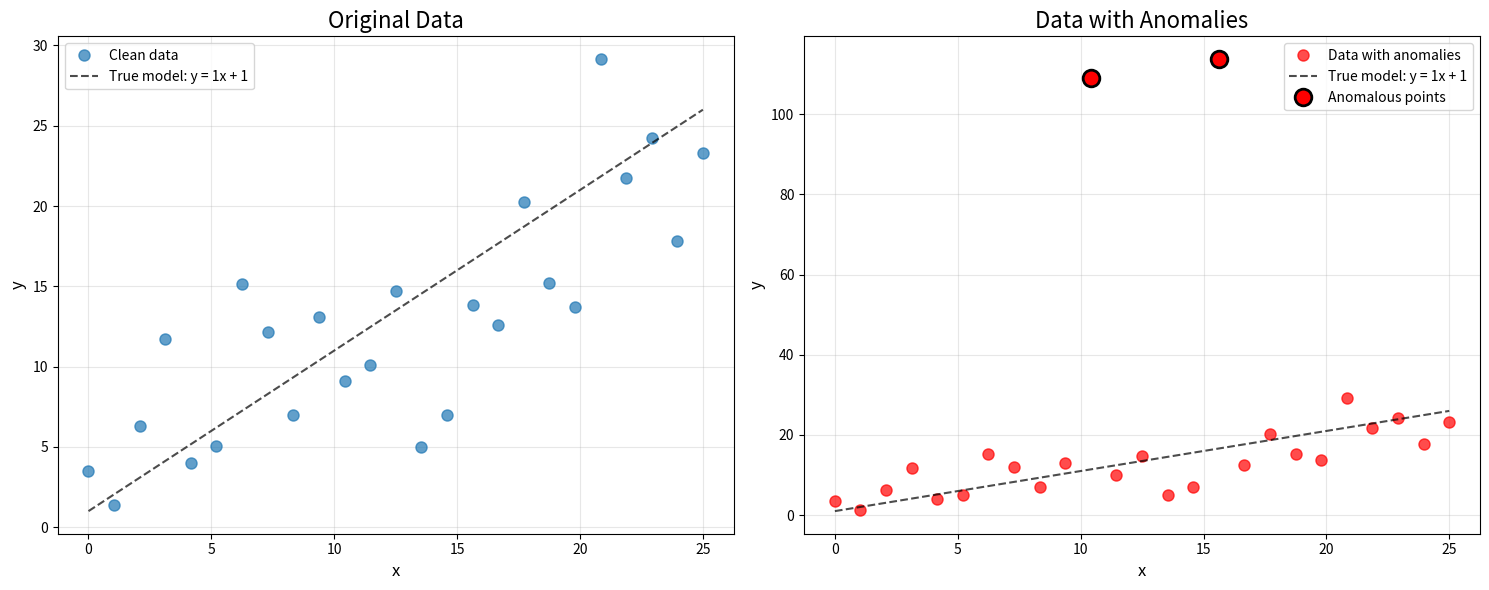
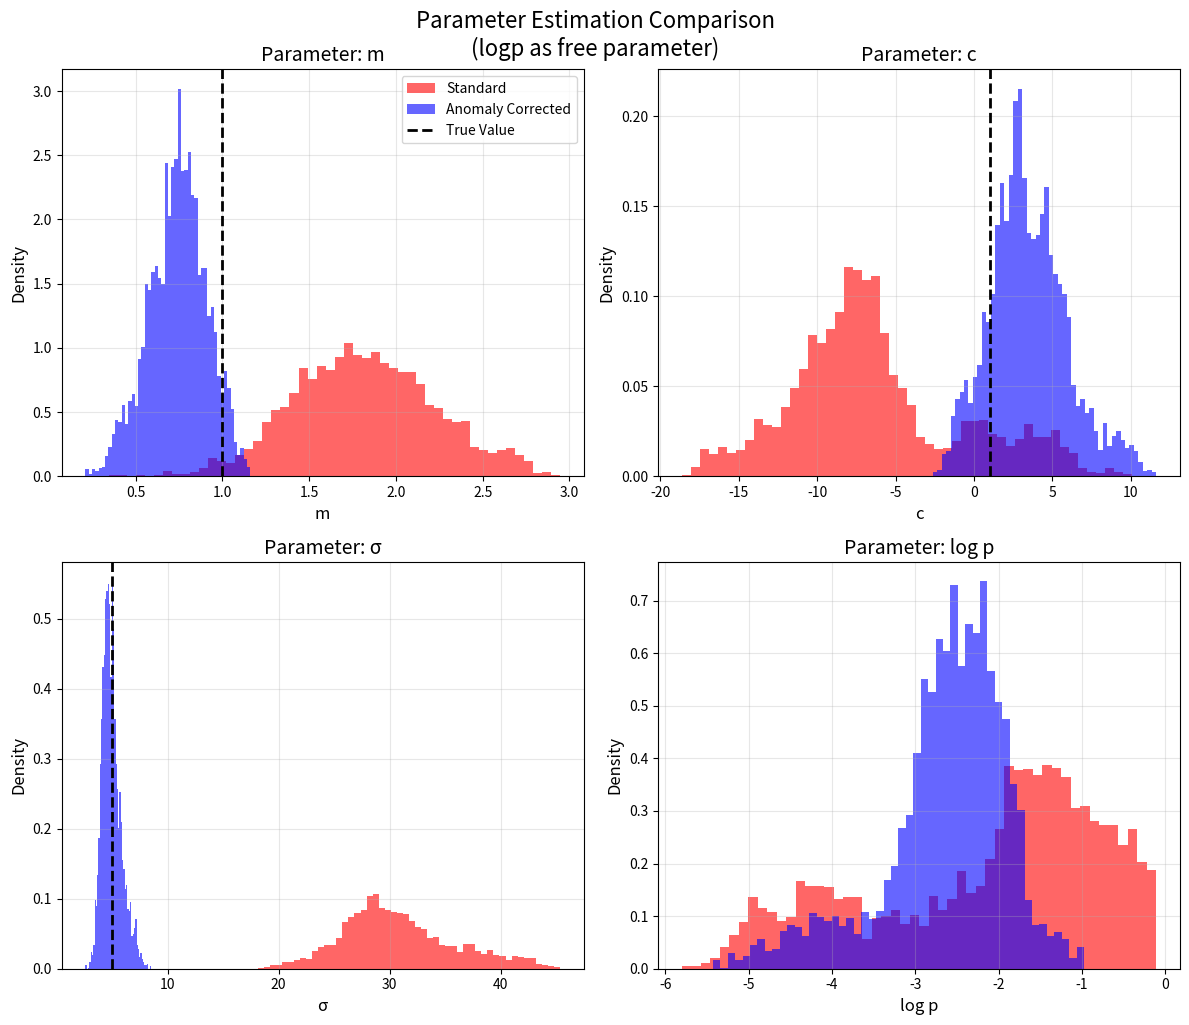
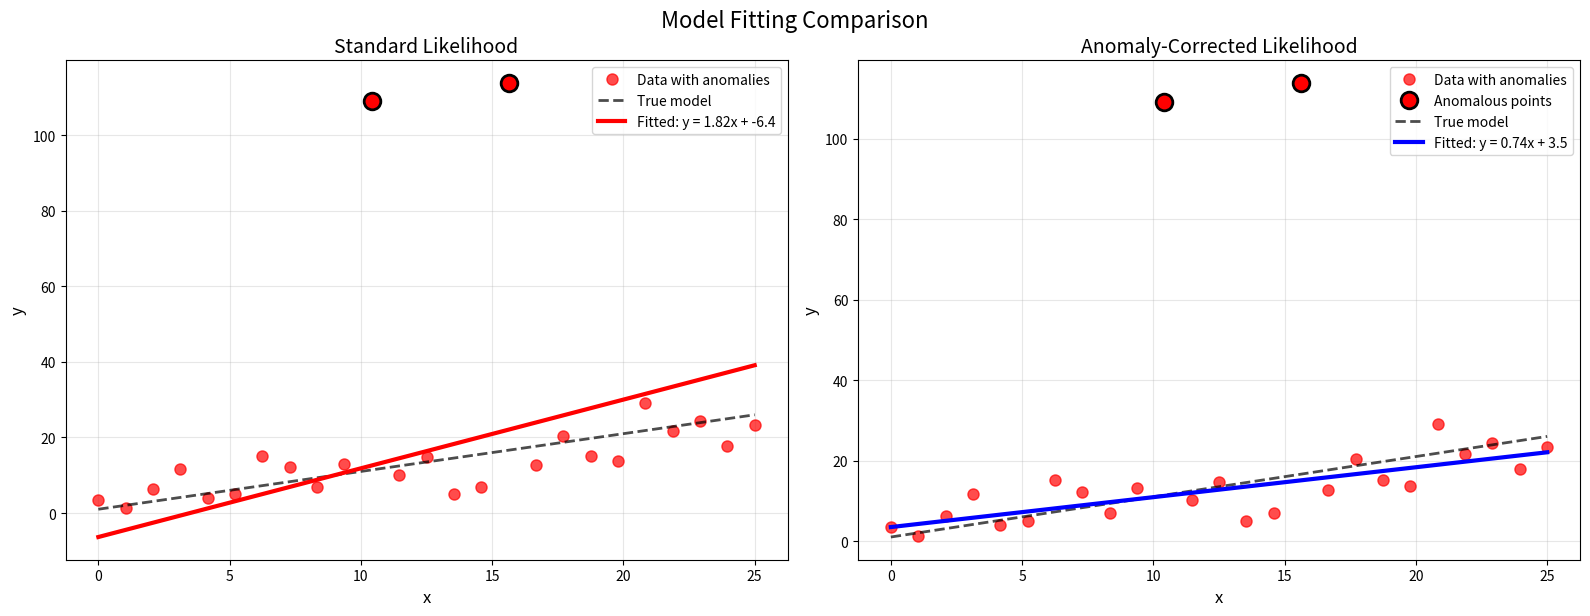
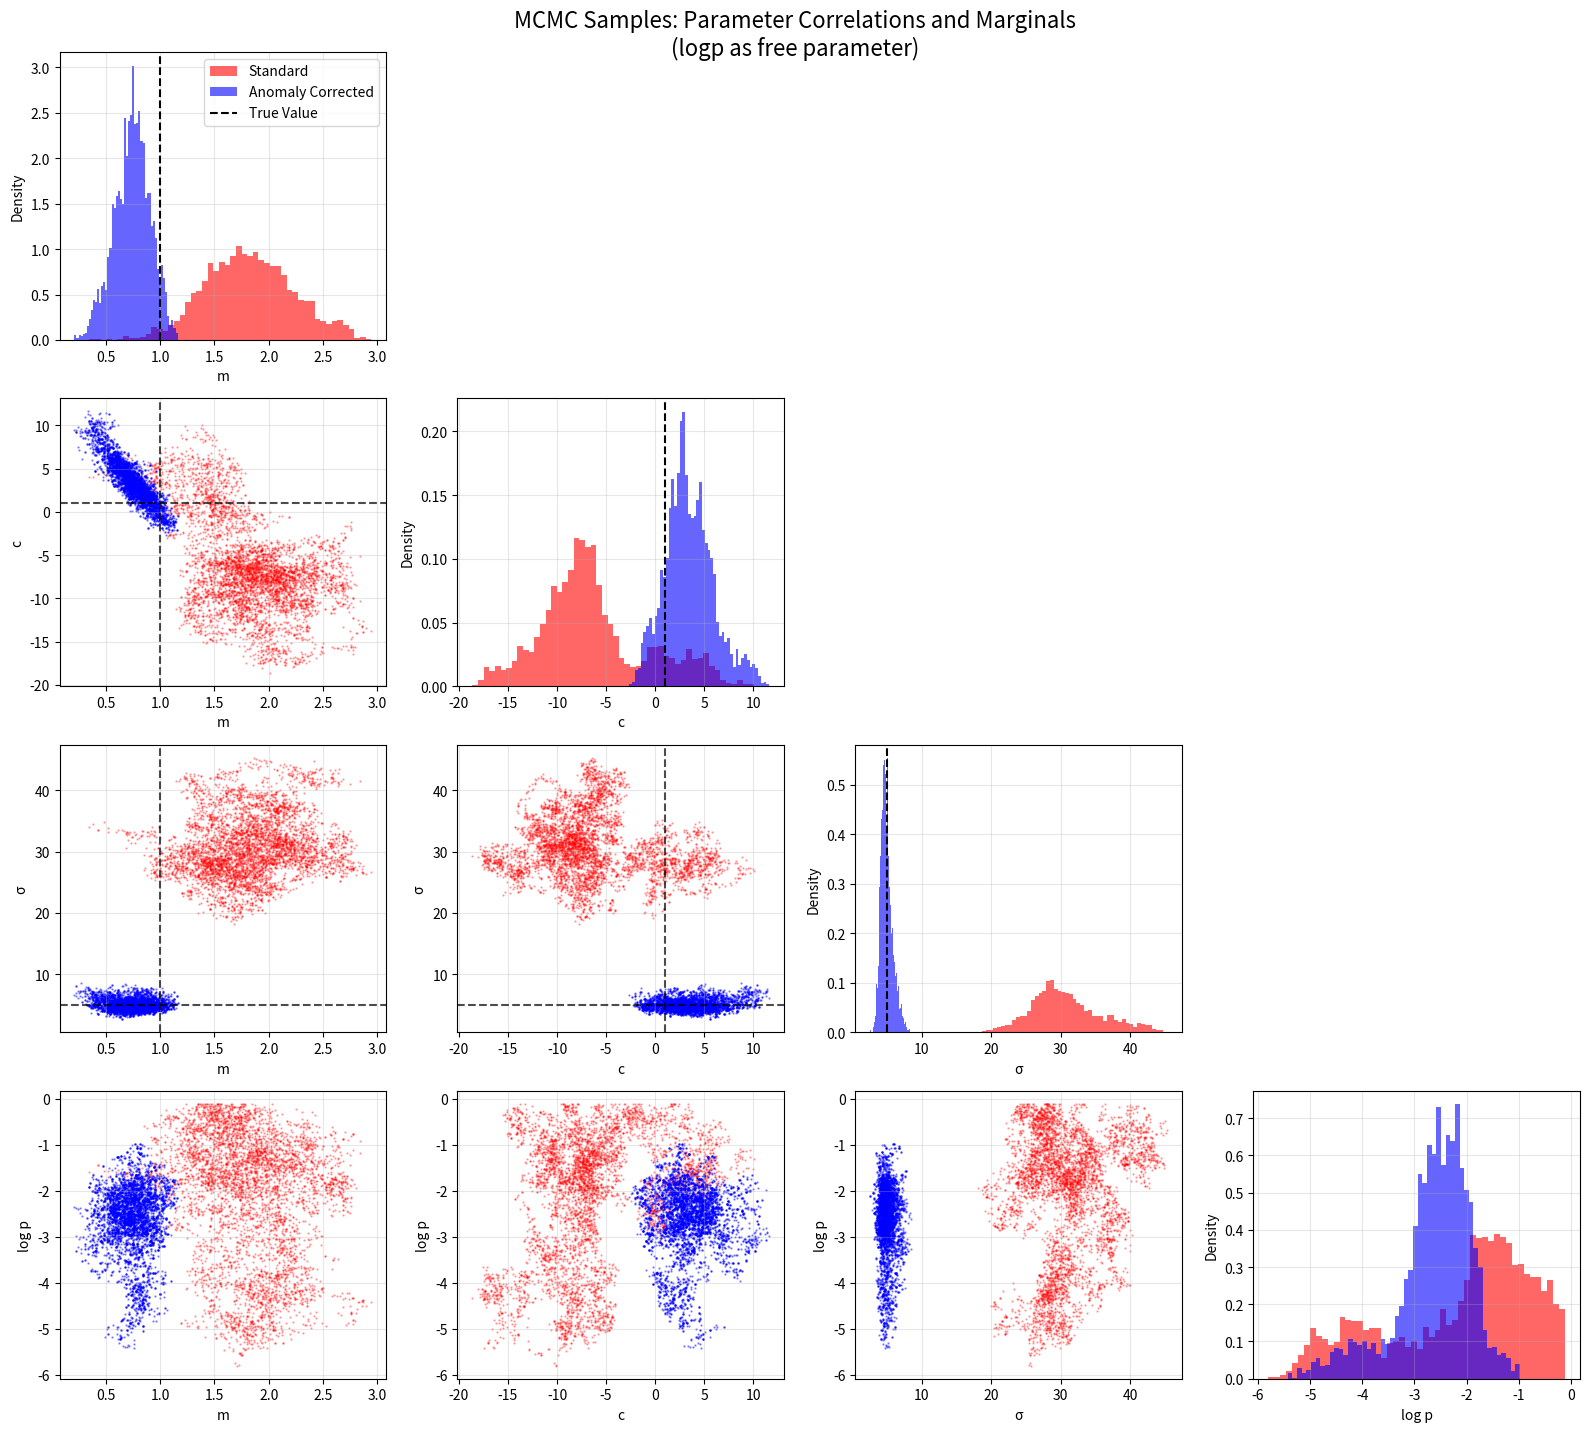

The script that saved these images, in order:
#!/usr/bin/env python3
"""
Bayesian Anomaly Detection - Python Script Version

This script demonstrates Bayesian anomaly detection for robust parameter inference
in the presence of outliers. It implements the methodology from:

[redacted]
  https://arxiv.org/abs/2211.15448
[redacted]
  Using Likelihood Reweighting" https://arxiv.org/abs/2310.02146

The method introduces a binary anomaly mask with Bernoulli priors and uses a 
piecewise likelihood that combines normal and anomalous cases. This allows for
automatic outlier detection whilst preserving principled Bayesian inference.
"""

import numpy as np
import matplotlib.pyplot as plt


def main():
    """Run the complete Bayesian anomaly detection demonstration."""
    
    print("=== Bayesian Anomaly Detection Demonstration ===\n")
    
    # Generate mock data
    print("1. Generating mock data...")
    x, y, m_true, c_true, sig_true = generate_data()
    
    # Add anomalies
    print("2. Adding anomalies to data...")
    y = add_anomalies(y)
    
    # Plot data
    print("3. Plotting data...")
    plot_data(x, y, m_true, c_true)
    
    # Set up priors and parameters
    print("4. Setting up priors and parameters...")
    delta = np.max(y)
    prior_func = create_prior_function()
    
    # Define likelihood functions
    likelihood_standard = create_standard_likelihood(x, y)
    likelihood_anomaly = create_anomaly_likelihood(x, y, delta)
    
    # Test likelihood functions
    print("5. Testing likelihood functions...")
    test_likelihoods(likelihood_standard, likelihood_anomaly)
    
    # Fit with standard likelihood
    print("6. Fitting with standard likelihood...")
    samples_standard = run_mcmc(likelihood_standard, prior_func, "standard")
    
    # Fit with anomaly-corrected likelihood  
    print("7. Fitting with anomaly-corrected likelihood...")
    samples_anomaly = run_mcmc(likelihood_anomaly, prior_func, "anomaly-corrected")
    
    # Compare results
    print("8. Comparing results...")
    compare_results(samples_standard, samples_anomaly, m_true, c_true, sig_true)
    
    # Create visualisations
    print("9. Creating visualisations...")
    create_visualisations(x, y, samples_standard, samples_anomaly, m_true, c_true)
    
    print("\n=== Analysis Complete ===")
    print("Check the generated plots to see the dramatic improvement in parameter")
    print("recovery when using Bayesian anomaly detection!")


def generate_data():
    """Generate clean linear data with Gaussian noise."""
    np.random.seed(42)  # For reproducibility
    
    N = 25
    x = np.linspace(0, 25, N)
    m_true = 1
    c_true = 1  
    sig_true = 5
    
    y = m_true * x + c_true + np.random.randn(N) * sig_true
    
    return x, y, m_true, c_true, sig_true


def add_anomalies(y):
    """Add two large anomalies to the data."""
    y_anomalous = y.copy()
    y_anomalous[10] += 100
    y_anomalous[15] += 100
    return y_anomalous


def plot_data(x, y, m_true, c_true):
    """Plot the original and anomalous data."""
    # Create clean version for comparison
    y_clean = y.copy()
    y_clean[10] -= 100  # Remove anomalies for clean plot
    y_clean[15] -= 100
    
    fig, (ax1, ax2) = plt.subplots(1, 2, figsize=(15, 6))
    
    # Original data
    ax1.plot(x, y_clean, "o", markersize=8, alpha=0.7, label='Clean data')
    ax1.plot(x, m_true * x + c_true, 'k--', alpha=0.7, label=f'True model: y = {m_true}x + {c_true}')
    ax1.set_title("Original Data", fontsize=16)
    ax1.set_xlabel("x", fontsize=12)
    ax1.set_ylabel("y", fontsize=12)
    ax1.legend()
    ax1.grid(True, alpha=0.3)
    
    # Data with anomalies
    ax2.plot(x, y, "ro", markersize=8, alpha=0.7, label='Data with anomalies')
    ax2.plot(x, m_true * x + c_true, 'k--', alpha=0.7, label=f'True model: y = {m_true}x + {c_true}')
    
    # Highlight anomalous points
    ax2.plot(x[10], y[10], 'ro', markersize=12, markeredgecolor='black', 
             markeredgewidth=2, label='Anomalous points')
    ax2.plot(x[15], y[15], 'ro', markersize=12, markeredgecolor='black', 
             markeredgewidth=2)
    
    ax2.set_title("Data with Anomalies", fontsize=16)
    ax2.set_xlabel("x", fontsize=12)
    ax2.set_ylabel("y", fontsize=12)
    ax2.legend()
    ax2.grid(True, alpha=0.3)
    
    plt.tight_layout()
    plt.savefig('data_comparison.png', dpi=150, bbox_inches='tight')
    plt.show()


def create_prior_function():
    """Create the prior transformation function."""
    def uniform_prior(a, b):
        """Simple uniform prior function."""
        def prior_func(u):
            return a + (b - a) * u
        return prior_func

    def prior(hypercube):
        """Transform from unit hypercube to parameter space."""
        theta = np.zeros_like(hypercube)
        # More reasonable prior ranges
        theta[0] = uniform_prior(-2, 4)(hypercube[0])      # m: slope
        theta[1] = uniform_prior(-20, 20)(hypercube[1])    # c: intercept  
        theta[2] = uniform_prior(0.1, 50)(hypercube[2])    # sig: noise
        theta[3] = uniform_prior(-10, -0.1)(hypercube[3])  # logp: anomaly threshold
        return theta
    
    return prior


def create_standard_likelihood(x, y):
    """Create standard Gaussian likelihood function."""
    def likelihood(theta):
        m = theta[0]
        c = theta[1] 
        sig = theta[2]
        
        # Add regularisation to avoid numerical issues
        sig = np.maximum(sig, 0.1)
        
        y_pred = m * x + c
        logL = -0.5 * ((y_pred - y) ** 2) / sig**2 - 0.5 * np.log(2 * np.pi * sig**2)
        
        # Handle potential numerical issues
        if np.any(~np.isfinite(logL)):
            return -np.inf
        
        return logL.sum()
    
    return likelihood


def create_anomaly_likelihood(x, y, delta):
    """Create anomaly-corrected likelihood function."""
    def likelihood(theta):
        m = theta[0]
        c = theta[1]
        sig = theta[2] 
        logp = theta[3]  # logp is a free parameter
        
        # Add regularisation to avoid numerical issues
        sig = np.maximum(sig, 0.1)
        p = np.exp(np.clip(logp, -20, -0.1))
        
        y_pred = m * x + c
        
        # Standard log-likelihood for each point
        logL_normal = -0.5 * ((y_pred - y) ** 2) / sig**2 - 0.5 * np.log(2 * np.pi * sig**2)
        
        # Add log(1-p) for the probability that each point is not anomalous
        logL_with_prior = logL_normal + np.log(1 - p)
        
        # Anomaly threshold: log(p/Delta)
        anomaly_threshold = logp - np.log(delta)
        
        # For each point, take the maximum of normal likelihood and anomaly threshold
        logL_corrected = np.maximum(logL_with_prior, anomaly_threshold)
        
        return logL_corrected.sum()
    
    return likelihood


def test_likelihoods(likelihood_standard, likelihood_anomaly):
    """Test likelihood functions with known parameter values."""
    # Test parameters
    true_params_standard = np.array([1.0, 1.0, 5.0])
    true_params_anomaly = np.array([1.0, 1.0, 5.0, -3.0])
    
    logL_standard = likelihood_standard(true_params_standard)
    logL_anomaly = likelihood_anomaly(true_params_anomaly)
    
    print(f"   Standard likelihood at true values: {logL_standard:.2f}")
    print(f"   Anomaly-corrected likelihood at true values: {logL_anomaly:.2f}")


def run_mcmc(log_likelihood, prior_func, method_name, n_samples=5000, n_burn=1000):
    """Run MCMC sampling using Metropolis-Hastings algorithm."""
    print(f"   Running MCMC for {method_name} method...")
    
    n_dims = 4
    samples = np.zeros((n_samples, n_dims))
    
    # Start from reasonable point
    current_hypercube = np.array([0.5, 0.5, 0.3, 0.3])
    current_params = prior_func(current_hypercube)
    current_logL = log_likelihood(current_params)
    
    # Find good starting point if needed
    if not np.isfinite(current_logL):
        for _ in range(100):
            test_hypercube = np.random.uniform(0.1, 0.9, n_dims)
            test_params = prior_func(test_hypercube)
            test_logL = log_likelihood(test_params)
            if np.isfinite(test_logL):
                current_hypercube = test_hypercube
                current_params = test_params
                current_logL = test_logL
                break
    
    n_accepted = 0
    step_size = 0.01  # Conservative step size
    
    for i in range(n_samples + n_burn):
        # Propose new state
        proposal_hypercube = current_hypercube + np.random.normal(0, step_size, n_dims)
        proposal_hypercube = np.clip(proposal_hypercube, 0.001, 0.999)
        
        proposal_params = prior_func(proposal_hypercube)
        proposal_logL = log_likelihood(proposal_params)
        
        # Accept/reject
        if np.isfinite(proposal_logL):
            if not np.isfinite(current_logL) or np.random.rand() < np.exp(min(0, proposal_logL - current_logL)):
                current_hypercube = proposal_hypercube
                current_params = proposal_params
                current_logL = proposal_logL
                n_accepted += 1
        
        # Store sample after burn-in
        if i >= n_burn:
            samples[i - n_burn] = current_params
    
    acceptance_rate = n_accepted / (n_samples + n_burn)
    print(f"   Acceptance rate: {acceptance_rate:.3f}")
    
    return samples


def compare_results(samples_standard, samples_anomaly, m_true, c_true, sig_true):
    """Print quantitative comparison of parameter estimates."""
    param_names = ['m', 'c', 'σ', 'log p']
    true_values = [m_true, c_true, sig_true, None]
    
    print("\n   Parameter Estimation Summary:")
    print("   " + "=" * 60)
    print(f"   {'Parameter':<10} {'True':<8} {'Standard':<15} {'Anomaly Corr':<15}")
    print("   " + "-" * 60)
    
    for i, (name, true_val) in enumerate(zip(param_names, true_values)):
        std_mean = np.mean(samples_standard[:, i])
        std_std = np.std(samples_standard[:, i])
        anom_mean = np.mean(samples_anomaly[:, i])
        anom_std = np.std(samples_anomaly[:, i])
        
        if i < 3:  # For original parameters, show comparison to true value
            print(f"   {name:<10} {true_val:<8.1f} {std_mean:<7.2f}±{std_std:<6.2f} {anom_mean:<7.2f}±{anom_std:<6.2f}")
        else:  # For logp, don't show "true" value since it's now free
            print(f"   {name:<10} {'free':<8} {std_mean:<7.2f}±{std_std:<6.2f} {anom_mean:<7.2f}±{anom_std:<6.2f}")


def create_visualisations(x, y, samples_standard, samples_anomaly, m_true, c_true):
    """Create comprehensive visualisations of the results."""
    param_names = ['m', 'c', 'σ', 'log p']
    true_values = [m_true, c_true, 5, -2.5]
    
    # 1. Parameter comparison plot
    fig, axes = plt.subplots(2, 2, figsize=(12, 10))
    axes = axes.flatten()
    
    for i in range(4):
        ax = axes[i]
        
        # Plot histograms
        ax.hist(samples_standard[:, i], bins=50, alpha=0.6, 
               label='Standard', density=True, color='red')
        ax.hist(samples_anomaly[:, i], bins=50, alpha=0.6, 
               label='Anomaly Corrected', density=True, color='blue')
        
        # Add true value line for first 3 parameters
        if i < 3:
            ax.axvline(true_values[i], color='black', linestyle='--', 
                      linewidth=2, label='True Value')
        
        ax.set_xlabel(param_names[i], fontsize=12)
        ax.set_ylabel('Density', fontsize=12)
        ax.set_title(f'Parameter: {param_names[i]}', fontsize=14)
        ax.grid(True, alpha=0.3)
        
        if i == 0:
            ax.legend()
    
    plt.tight_layout()
    plt.suptitle('Parameter Estimation Comparison\n(logp as free parameter)', 
                 fontsize=16, y=1.02)
    plt.savefig('parameter_comparison.png', dpi=150, bbox_inches='tight')
    plt.show()
    
    # 2. Model fitting comparison
    fig, (ax1, ax2) = plt.subplots(1, 2, figsize=(16, 6))
    
    # Get parameter estimates
    m_std = np.mean(samples_standard[:, 0])
    c_std = np.mean(samples_standard[:, 1])
    m_anom = np.mean(samples_anomaly[:, 0])
    c_anom = np.mean(samples_anomaly[:, 1])
    
    x_model = np.linspace(0, 25, 100)
    
    # Plot 1: Standard method
    ax1.plot(x, y, "ro", markersize=8, alpha=0.7, label='Data with anomalies')
    ax1.plot(x[10], y[10], 'ro', markersize=12, markeredgecolor='black', 
             markeredgewidth=2)
    ax1.plot(x[15], y[15], 'ro', markersize=12, markeredgecolor='black', 
             markeredgewidth=2)
    ax1.plot(x_model, m_true * x_model + c_true, 'k--', alpha=0.7, linewidth=2, label='True model')
    ax1.plot(x_model, m_std * x_model + c_std, 'r-', linewidth=3, 
             label=f'Fitted: y = {m_std:.2f}x + {c_std:.1f}')
    ax1.set_title("Standard Likelihood", fontsize=14)
    ax1.set_xlabel("x", fontsize=12)
    ax1.set_ylabel("y", fontsize=12)
    ax1.legend()
    ax1.grid(True, alpha=0.3)
    
    # Plot 2: Anomaly corrected
    ax2.plot(x, y, "ro", markersize=8, alpha=0.7, label='Data with anomalies')
    ax2.plot(x[10], y[10], 'ro', markersize=12, markeredgecolor='black', 
             markeredgewidth=2, label='Anomalous points')
    ax2.plot(x[15], y[15], 'ro', markersize=12, markeredgecolor='black', 
             markeredgewidth=2)
    ax2.plot(x_model, m_true * x_model + c_true, 'k--', alpha=0.7, linewidth=2, label='True model')
    ax2.plot(x_model, m_anom * x_model + c_anom, 'b-', linewidth=3, 
             label=f'Fitted: y = {m_anom:.2f}x + {c_anom:.1f}')
    ax2.set_title("Anomaly-Corrected Likelihood", fontsize=14)
    ax2.set_xlabel("x", fontsize=12)
    ax2.set_ylabel("y", fontsize=12)
    ax2.legend()
    ax2.grid(True, alpha=0.3)
    
    plt.tight_layout()
    plt.suptitle('Model Fitting Comparison', fontsize=16, y=1.02)
    plt.savefig('model_fitting_comparison.png', dpi=150, bbox_inches='tight')
    plt.show()
    
    # 3. Full corner plot
    fig, axes = plt.subplots(4, 4, figsize=(16, 14))
    
    for i in range(4):
        for j in range(4):
            ax = axes[i, j]
            
            if i == j:
                # Diagonal: 1D histograms
                ax.hist(samples_standard[:, i], bins=50, alpha=0.6, 
                       label='Standard', density=True, color='red')
                ax.hist(samples_anomaly[:, i], bins=50, alpha=0.6, 
                       label='Anomaly Corrected', density=True, color='blue')
                if i < 3:
                    ax.axvline(true_values[i], color='black', linestyle='--', label='True Value')
                ax.set_xlabel(param_names[i])
                ax.set_ylabel('Density')
                ax.grid(True, alpha=0.3)
                if i == 0:
                    ax.legend()
                    
            elif i > j:
                # Lower triangle: 2D scatter plots
                ax.scatter(samples_standard[:, j], samples_standard[:, i], 
                          alpha=0.3, s=0.5, color='red', label='Standard')
                ax.scatter(samples_anomaly[:, j], samples_anomaly[:, i], 
                          alpha=0.4, s=0.5, color='blue', label='Anomaly Corrected')
                if i < 3 and j < 3:
                    ax.axhline(true_values[i], color='black', linestyle='--', alpha=0.7)
                    ax.axvline(true_values[j], color='black', linestyle='--', alpha=0.7)
                ax.set_xlabel(param_names[j])
                ax.set_ylabel(param_names[i])
                ax.grid(True, alpha=0.3)
                
            else:
                # Upper triangle: remove
                ax.axis('off')
    
    plt.tight_layout()
    plt.suptitle('MCMC Samples: Parameter Correlations and Marginals\n(logp as free parameter)', 
                 fontsize=16, y=1.02)
    plt.savefig('corner_plot.png', dpi=150, bbox_inches='tight')
    plt.show()


if __name__ == "__main__":
    main()